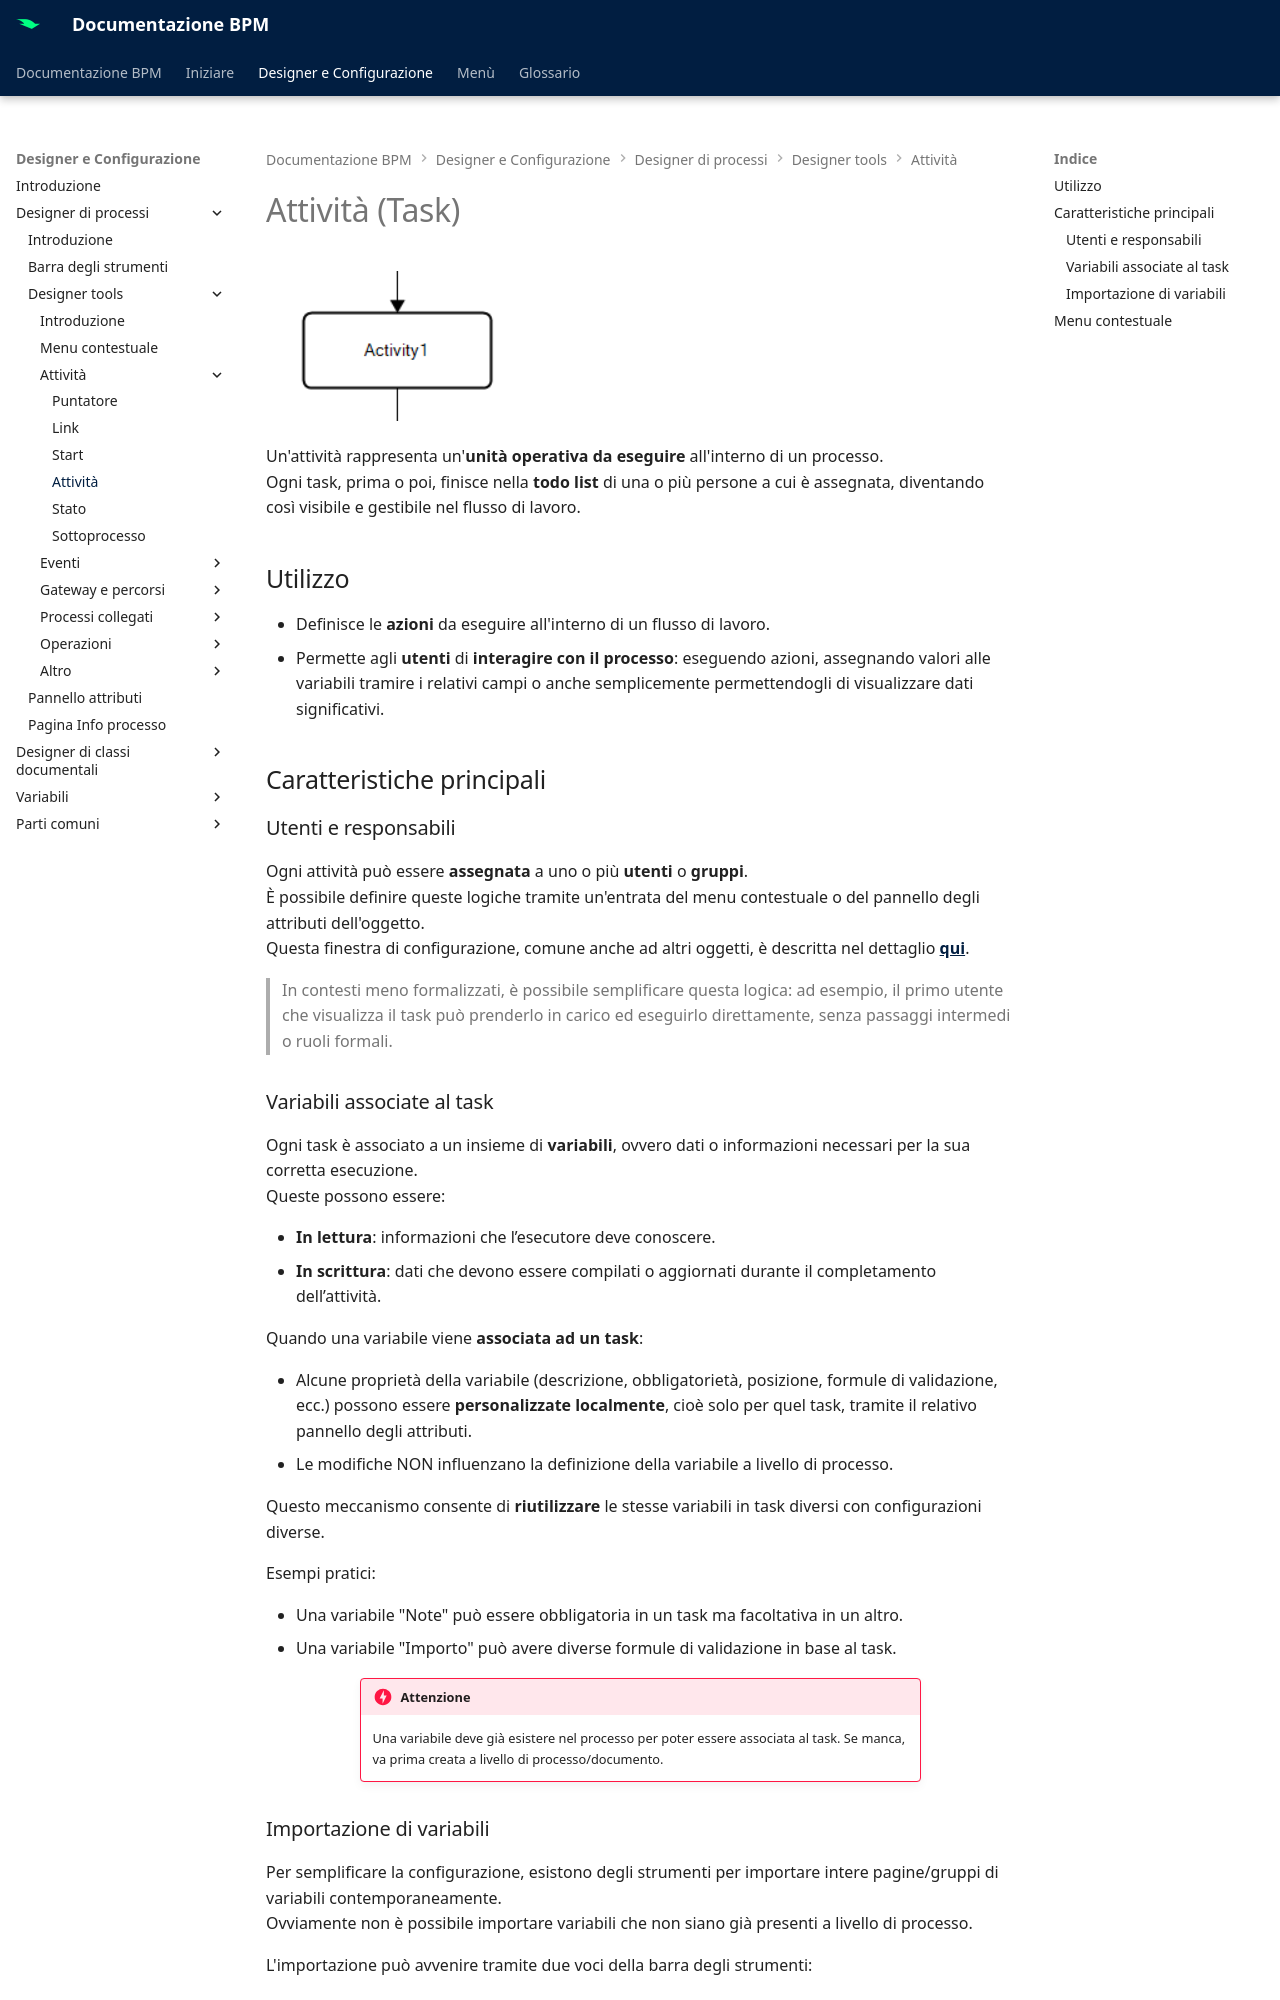

repository: centrosoftware-dev/bpm-docs · page: designer-config/process-designer/designer-tools/activities/task/index.html · generator: mkdocs

# Attività (Task)

![task icon](../assets/activities/task.png)

Un'attività rappresenta un'**unità operativa da eseguire** all'interno di un processo.  
Ogni task, prima o poi, finisce nella **todo list** di una o più persone a cui è assegnata, diventando così visibile e gestibile nel flusso di lavoro.

## Utilizzo
 - Definisce le **azioni** da eseguire all'interno di un flusso di lavoro.
 - Permette agli **utenti** di **interagire con il processo**: eseguendo azioni, assegnando valori alle variabili tramire i relativi campi o anche semplicemente permettendogli di visualizzare dati significativi.

## Caratteristiche principali

### Utenti e responsabili
Ogni attività può essere **assegnata** a uno o più **utenti** o **gruppi**.  
È possibile definire queste logiche tramite un'entrata del menu contestuale o del pannello degli attributi dell'oggetto.  
Questa finestra di configurazione, comune anche ad altri oggetti, è descritta nel dettaglio [**qui**](../menu.md#utenti-e-responsabili).   
> In contesti meno formalizzati, è possibile semplificare questa logica: ad esempio, il primo utente che visualizza il task può prenderlo in carico ed eseguirlo direttamente, senza passaggi intermedi o ruoli formali.


### Variabili associate al task
Ogni task è associato a un insieme di **variabili**, ovvero dati o informazioni necessari per la sua corretta esecuzione.  
Queste possono essere:

- **In lettura**: informazioni che l’esecutore deve conoscere.
- **In scrittura**: dati che devono essere compilati o aggiornati durante il completamento dell’attività.

Quando una variabile viene **associata ad un task**:

- Alcune proprietà della variabile (descrizione, obbligatorietà, posizione, formule di validazione, ecc.) possono essere **personalizzate localmente**, cioè solo per quel task, tramite il relativo pannello degli attributi.
- Le modifiche NON influenzano la definizione della variabile a livello di processo.

Questo meccanismo consente di **riutilizzare** le stesse variabili in task diversi con configurazioni diverse.

Esempi pratici:

- Una variabile "Note" può essere obbligatoria in un task ma facoltativa in un altro.  
- Una variabile "Importo" può avere diverse formule di validazione in base al task.

!!! danger "**Attenzione**"
    Una variabile deve già esistere nel processo per poter essere associata al task. Se manca, va prima creata a livello di processo/documento.
